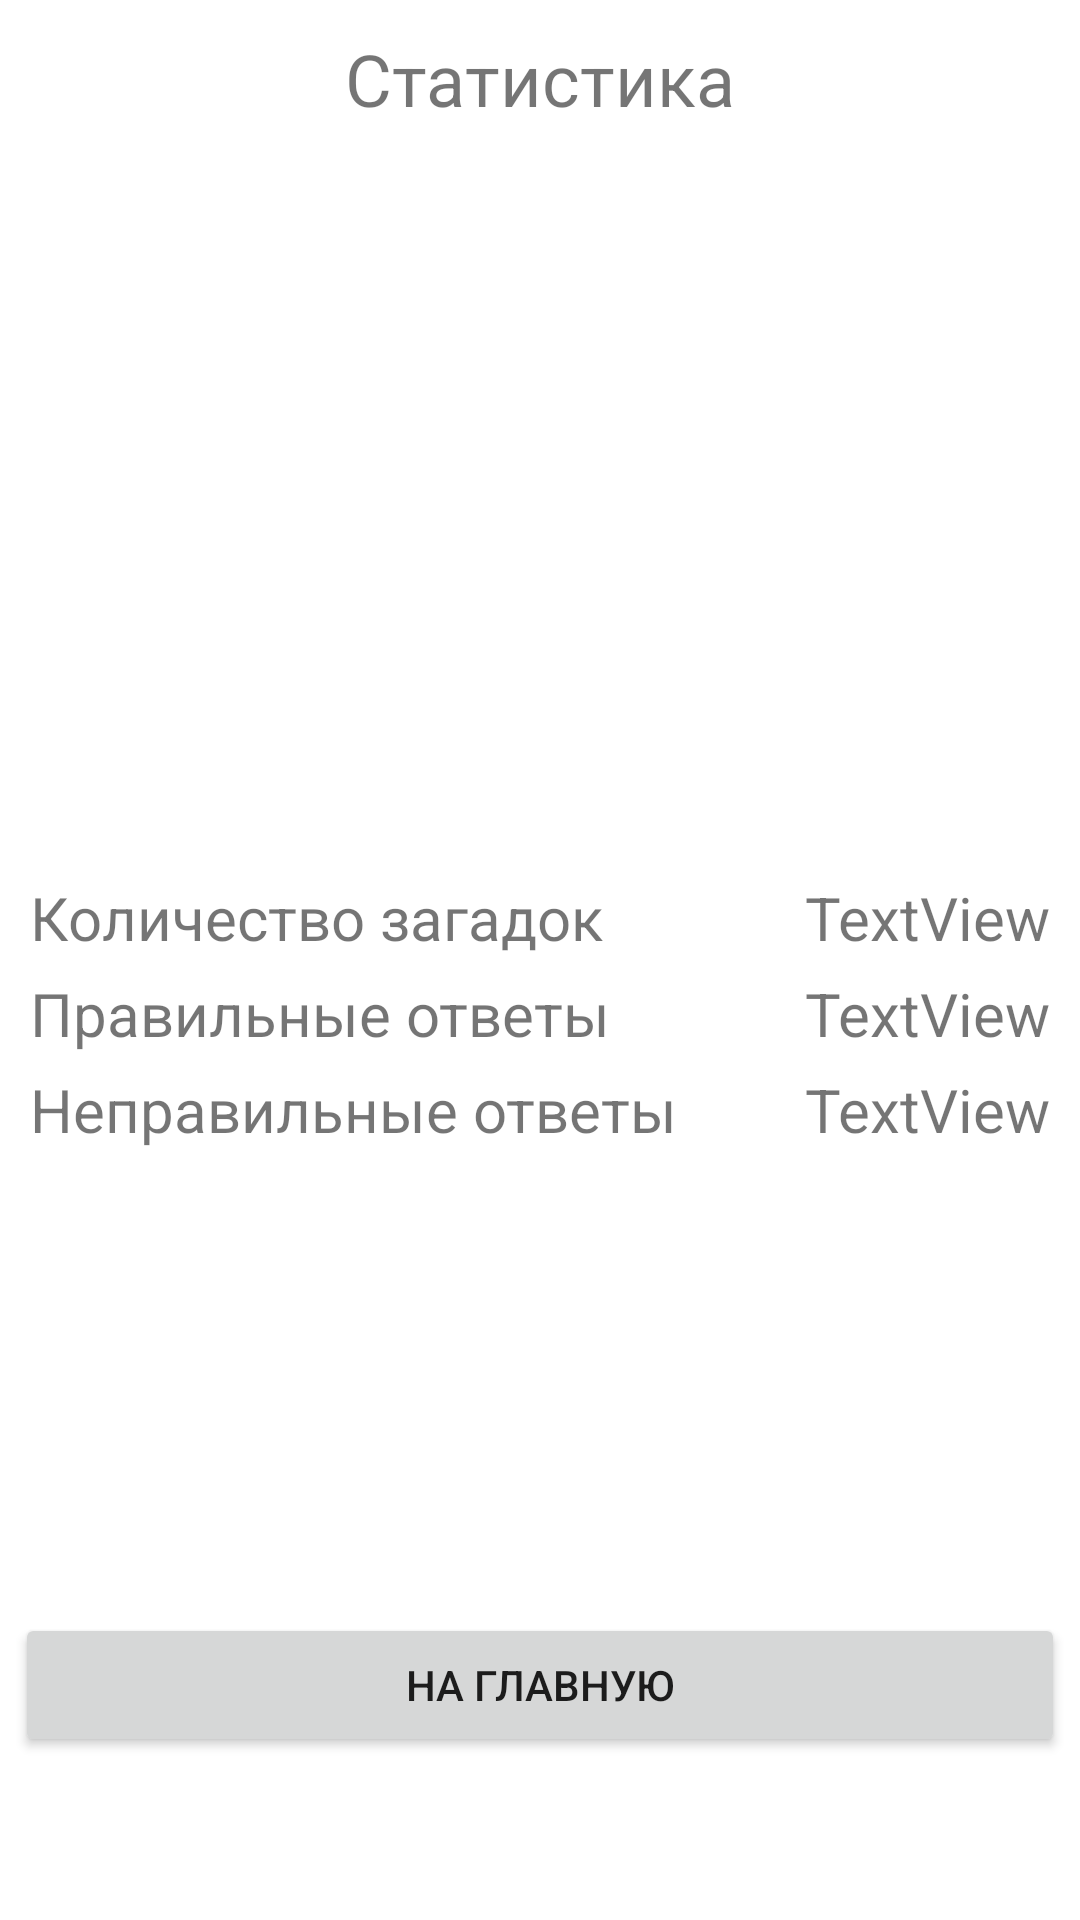

Reconstruct the res/layout file that produces this screen, plus the resources it refers to.
<!-- AndroidManifest.xml: application theme Theme.Pr13 -->
<!-- res/layout/activity_statistic.xml -->
<?xml version="1.0" encoding="utf-8"?>
<androidx.constraintlayout.widget.ConstraintLayout xmlns:android="http://schemas.android.com/apk/res/android"
    xmlns:app="http://schemas.android.com/apk/res-auto"
    xmlns:tools="http://schemas.android.com/tools"
    android:layout_width="match_parent"
    android:layout_height="match_parent"
    tools:context=".Statistic">

    <TextView
        android:id="@+id/textView"
        android:layout_width="wrap_content"
        android:layout_height="wrap_content"
        android:layout_marginTop="10dp"
        android:text="@string/textHeader3"
        android:textSize="24sp"
        app:layout_constraintEnd_toEndOf="parent"
        app:layout_constraintStart_toStartOf="parent"
        app:layout_constraintTop_toTopOf="parent" />

    <LinearLayout
        android:id="@+id/linearLayout3"
        android:layout_width="0dp"
        android:layout_height="wrap_content"
        android:layout_marginLeft="10dp"
        android:layout_marginTop="250dp"
        android:layout_marginRight="10dp"
        android:gravity="center"
        android:orientation="vertical"
        app:layout_constraintEnd_toEndOf="parent"
        app:layout_constraintStart_toStartOf="parent"
        app:layout_constraintTop_toBottomOf="@+id/textView">

        <LinearLayout
            android:layout_width="match_parent"
            android:layout_height="match_parent"
            android:layout_gravity="center"
            android:layout_marginBottom="5dp"
            android:gravity="center"
            android:orientation="horizontal">

            <TextView
                android:id="@+id/textView2"
                android:layout_width="wrap_content"
                android:layout_height="wrap_content"
                android:layout_gravity="center"
                android:layout_weight="1"
                android:gravity="center|left"
                android:text="@string/textCountStat"
                android:textSize="20sp" />

            <TextView
                android:id="@+id/textCount"
                android:layout_width="wrap_content"
                android:layout_height="wrap_content"
                android:layout_gravity="center"
                android:layout_weight="2"
                android:gravity="center|right"
                android:text="TextView"
                android:textSize="20sp" />

        </LinearLayout>

        <LinearLayout
            android:layout_width="match_parent"
            android:layout_height="match_parent"
            android:layout_gravity="center"
            android:layout_marginBottom="5dp"
            android:layout_weight="1"
            android:gravity="center"
            android:orientation="horizontal">

            <TextView
                android:id="@+id/textView5"
                android:layout_width="wrap_content"
                android:layout_height="wrap_content"
                android:layout_gravity="center"
                android:layout_weight="1"
                android:gravity="center|left"
                android:text="@string/textWins"
                android:textSize="20sp" />

            <TextView
                android:id="@+id/textCorrect"
                android:layout_width="wrap_content"
                android:layout_height="wrap_content"
                android:layout_gravity="center"
                android:layout_weight="2"
                android:gravity="center|right"
                android:text="TextView"
                android:textSize="20sp" />
        </LinearLayout>

        <LinearLayout
            android:layout_width="match_parent"
            android:layout_height="match_parent"
            android:layout_gravity="center"
            android:gravity="center"
            android:orientation="horizontal">

            <TextView
                android:id="@+id/textView7"
                android:layout_width="wrap_content"
                android:layout_height="wrap_content"
                android:layout_gravity="center"
                android:layout_weight="1"
                android:gravity="center|left"
                android:text="@string/textLoses"
                android:textSize="20sp" />

            <TextView
                android:id="@+id/textUncorrect"
                android:layout_width="wrap_content"
                android:layout_height="wrap_content"
                android:layout_gravity="center"
                android:layout_weight="2"
                android:gravity="center|right"
                android:text="TextView"
                android:textSize="20sp" />
        </LinearLayout>
    </LinearLayout>

    <Button
        android:id="@+id/btnReturn"
        android:layout_width="0dp"
        android:layout_height="wrap_content"
        android:layout_marginLeft="5dp"
        android:layout_marginTop="100dp"
        android:layout_marginRight="5dp"
        android:onClick="Return"
        android:text="@string/textOnMain"
        app:layout_constraintBottom_toBottomOf="parent"
        app:layout_constraintEnd_toEndOf="parent"
        app:layout_constraintStart_toStartOf="parent"
        app:layout_constraintTop_toBottomOf="@+id/linearLayout3" />
</androidx.constraintlayout.widget.ConstraintLayout>
<!-- resources referenced by this layout -->
<resources>
  <string name="textCountStat">Количество загадок</string>
  <string name="textHeader3">Статистика</string>
  <string name="textLoses">Неправильные ответы</string>
  <string name="textOnMain">На главную</string>
  <string name="textWins">Правильные ответы</string>
  <style name="Theme.Pr13" parent="Theme.MaterialComponents.DayNight.DarkActionBar">
          
          <item name="colorPrimary">@color/purple_500</item>
          <item name="colorPrimaryVariant">@color/purple_700</item>
          <item name="colorOnPrimary">@color/white</item>
          
          <item name="colorSecondary">@color/teal_200</item>
          <item name="colorSecondaryVariant">@color/teal_700</item>
          <item name="colorOnSecondary">@color/black</item>
          
          <item name="android:statusBarColor">?attr/colorPrimaryVariant</item>
          
      </style>
  <!-- not gathered from this repository: default colours our renderer supplied (Android Studio template values) -->
  <color name="purple_500">#FF6200EE</color>
  <color name="purple_700">#FF3700B3</color>
  <color name="teal_200">#FF03DAC5</color>
  <color name="teal_700">#FF018786</color>
  <color name="black">#FF000000</color>
  <color name="white">#FFFFFFFF</color>
</resources>
